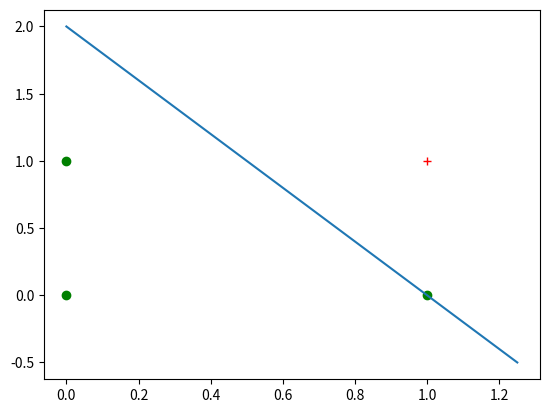

Reproduce this figure in Python.
And_data = [
    [0,0,0],
    [0,1,0],
    [1,0,0],
    [1,1,1]
]


def updateW(o,x,W):
    newW = []
    for i,w in enumerate(W):
        if i == 0:
            newW.append(w+(alpha*(x[-1]-o)))
        else:
            newW.append(w+(alpha*(x[-1]-o)*x[i-1]))
    return newW

def badW(x,M):
    zigma = 0
    for i,w in enumerate(M):
        if i == 0:
            zigma += w
        else:
            zigma += w*x[i-1]
    if zigma <= 0:
        o = 0
    else:
        o = 1
    if o != x[-1]:
        return True, updateW(o,x,M)
    else:
        return False, M

W = [1,1,1]
alpha = 0.5
do = True
while do: 
    do = False
    for ex in And_data:
        bad,newW = badW(ex,W)
        if bad:
            W = newW.copy()
            do = True
            break
print(W)
#test result
for ex in And_data:
    zigma = 0
    for i,w in enumerate(W):
        if i == 0:
            zigma += w
        else:
            zigma += w*ex[i-1]
    if zigma <= 0:
        o = 0
    else:
        o = 1
    print('o:',o,'t:',ex[-1])

import matplotlib.pyplot as plt
for co in And_data: #plot datapoint
    if co[-1] == 0:
        plt.plot(co[0],co[1],'go') 
    else:
         plt.plot(co[0],co[1],'r+')
#plot perceptron
head = 0
tail = 1.25
yyh = (-W[0]-(W[1]*head))/W[2]
yyt = (-W[0]-(W[1]*tail))/W[2]
plt.plot([head,tail],[yyh,yyt])
plt.show()